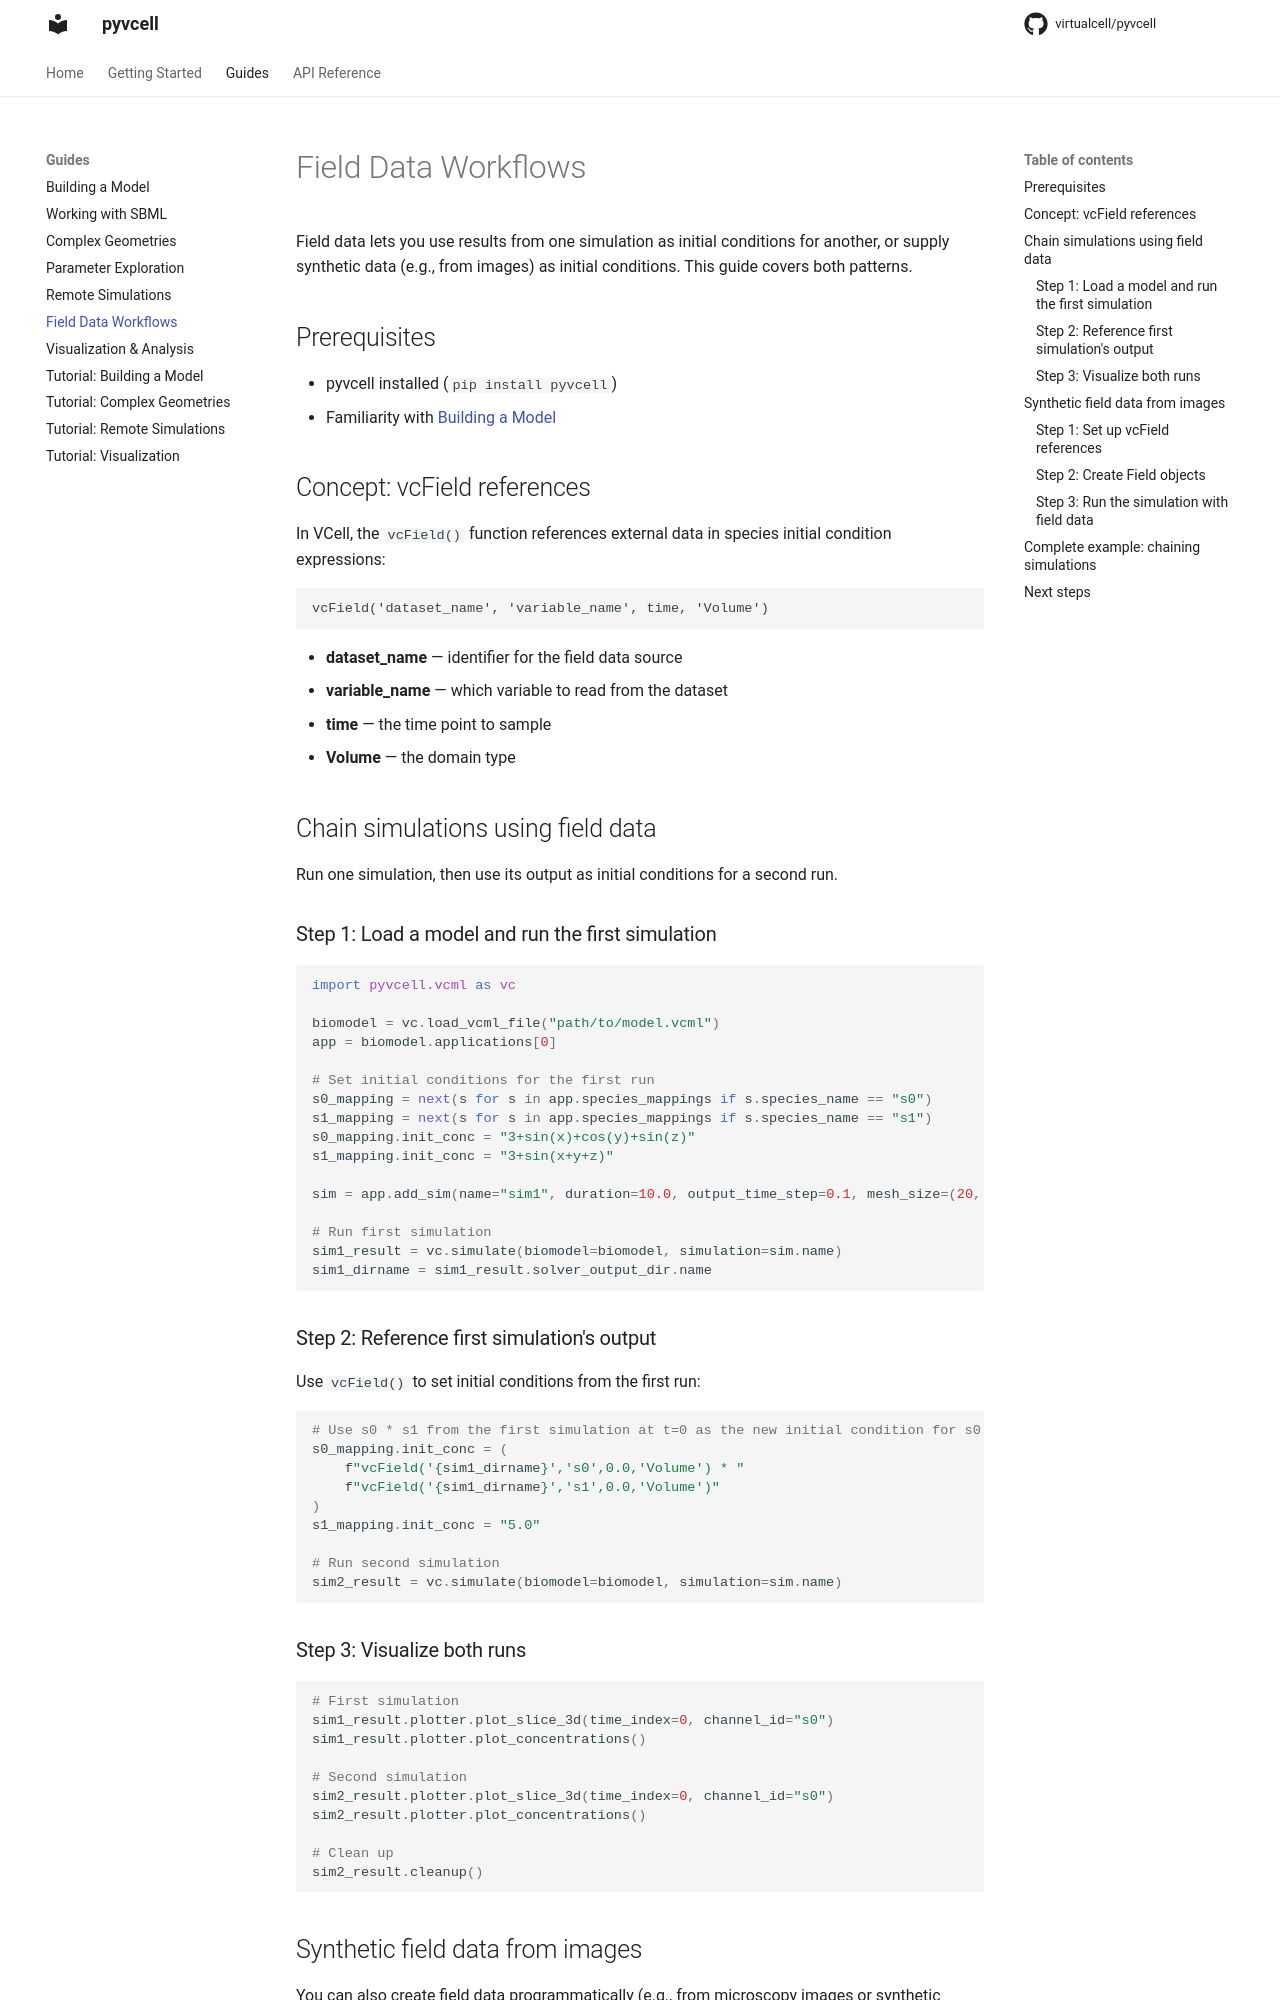

repository: virtualcell/pyvcell · page: guides/field-data/index.html · generator: mkdocs

# Field Data Workflows

Field data lets you use results from one simulation as initial conditions for another, or supply synthetic data (e.g., from images) as initial conditions. This guide covers both patterns.

## Prerequisites

- pyvcell installed (`pip install pyvcell`)
- Familiarity with [Building a Model](building-a-model.md)

## Concept: vcField references

In VCell, the `vcField()` function references external data in species initial condition expressions:

```
vcField('dataset_name', 'variable_name', time, 'Volume')
```

- **dataset_name** — identifier for the field data source
- **variable_name** — which variable to read from the dataset
- **time** — the time point to sample
- **Volume** — the domain type

## Chain simulations using field data

Run one simulation, then use its output as initial conditions for a second run.

### Step 1: Load a model and run the first simulation

```python
import pyvcell.vcml as vc

biomodel = vc.load_vcml_file("path/to/model.vcml")
app = biomodel.applications[0]

# Set initial conditions for the first run
s0_mapping = next(s for s in app.species_mappings if s.species_name == "s0")
s1_mapping = next(s for s in app.species_mappings if s.species_name == "s1")
s0_mapping.init_conc = "3+sin(x)+cos(y)+sin(z)"
s1_mapping.init_conc = "3+sin(x+y+z)"

sim = app.add_sim(name="sim1", duration=10.0, output_time_step=0.1, mesh_size=(20, 20, 20))

# Run first simulation
sim1_result = vc.simulate(biomodel=biomodel, simulation=sim.name)
sim1_dirname = sim1_result.solver_output_dir.name
```

### Step 2: Reference first simulation's output

Use `vcField()` to set initial conditions from the first run:

```python
# Use s0 * s1 from the first simulation at t=0 as the new initial condition for s0
s0_mapping.init_conc = (
    f"vcField('{sim1_dirname}','s0',0.0,'Volume') * "
    f"vcField('{sim1_dirname}','s1',0.0,'Volume')"
)
s1_mapping.init_conc = "5.0"

# Run second simulation
sim2_result = vc.simulate(biomodel=biomodel, simulation=sim.name)
```

### Step 3: Visualize both runs

```python
# First simulation
sim1_result.plotter.plot_slice_3d(time_index=0, channel_id="s0")
sim1_result.plotter.plot_concentrations()

# Second simulation
sim2_result.plotter.plot_slice_3d(time_index=0, channel_id="s0")
sim2_result.plotter.plot_concentrations()

# Clean up
sim2_result.cleanup()
```

## Synthetic field data from images

You can also create field data programmatically (e.g., from microscopy images or synthetic functions) and supply it to a simulation.
